Labelled photos from "data", an image-classification folder in PRATHI1504/Pneumonia-Detection-System. The possible labels are: normal, pneumonia.

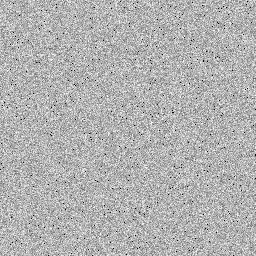
Label: normal

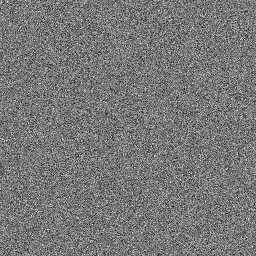
Label: pneumonia

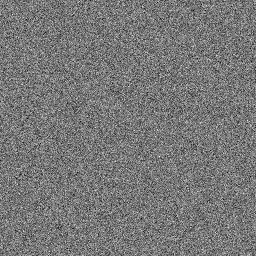
Label: pneumonia

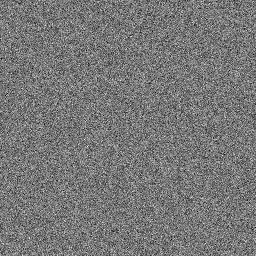
Label: pneumonia

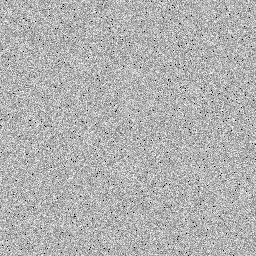
Label: normal

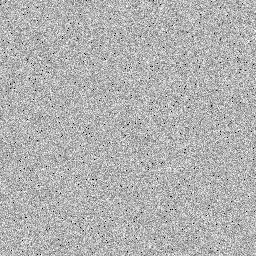
Label: normal
